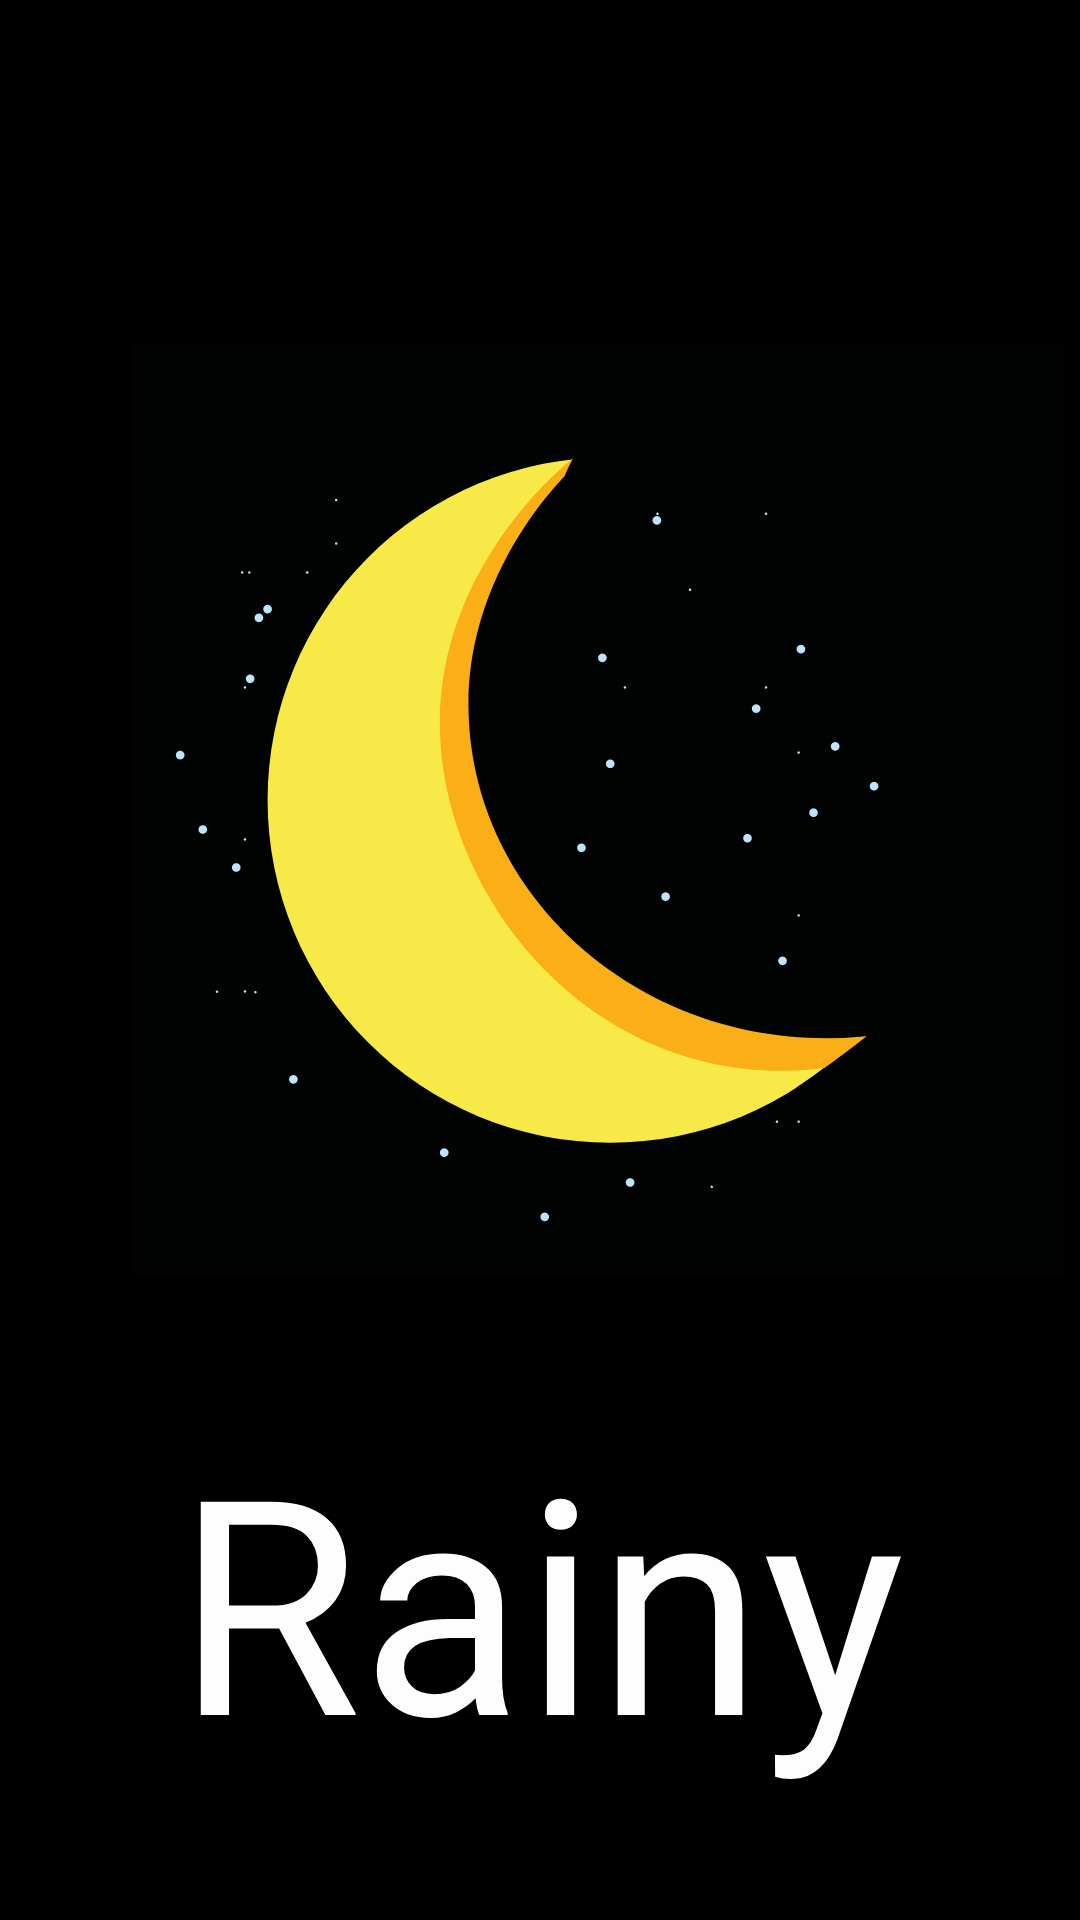

This screen was rendered from an Android layout file. Write that file and the resources it references.
<!-- AndroidManifest.xml: application theme Theme.Wea -->
<!-- res/layout/activity_loading.xml -->
<?xml version="1.0" encoding="utf-8"?>
<androidx.constraintlayout.widget.ConstraintLayout xmlns:android="http://schemas.android.com/apk/res/android"
    xmlns:app="http://schemas.android.com/apk/res-auto"
    xmlns:tools="http://schemas.android.com/tools"
    android:layout_width="match_parent"
    android:layout_height="match_parent"
    android:background="#000000">

    <ImageView
        android:id="@+id/imageView3"
        android:layout_width="595dp"
        android:layout_height="310dp"
        android:layout_marginBottom="100dp"
        app:layout_constraintBottom_toBottomOf="parent"
        app:layout_constraintEnd_toEndOf="parent"
        app:layout_constraintHorizontal_bias="0.421"
        app:layout_constraintStart_toStartOf="parent"
        app:layout_constraintTop_toTopOf="parent"
        app:srcCompat="@drawable/ic124"
        tools:srcCompat="@drawable/ic124" />

    <TextView
        android:id="@+id/textView8"
        android:layout_width="wrap_content"
        android:layout_height="wrap_content"
        android:fontFamily="@font/jolly_lodger"
        android:text="Rainy"
        android:textColor="#FDFDFD"
        android:textSize="100dp"
        app:layout_constraintBottom_toBottomOf="parent"
        app:layout_constraintEnd_toEndOf="parent"
        app:layout_constraintStart_toStartOf="parent"
        app:layout_constraintTop_toBottomOf="@+id/imageView3" />

</androidx.constraintlayout.widget.ConstraintLayout>
<!-- resources referenced by this layout -->
<resources>
  <!-- drawable ic124: vector/xml drawable (drawable, 7020 chars, omitted) -->
  <style name="Theme.Wea" parent="Theme.MaterialComponents.DayNight.DarkActionBar">
          
          <item name="colorPrimary">#191919</item>
          <item name="colorPrimaryVariant">#000000</item>
          <item name="colorOnPrimary">@color/white</item>
          
          <item name="colorSecondary">@color/teal_200</item>
          <item name="colorSecondaryVariant">@color/teal_700</item>
          <item name="colorOnSecondary">#000000</item>
  
          
          <item name="android:statusBarColor" tools:targetApi="l">?attr/colorPrimaryVariant</item>
          
      </style>
  <color name="white">#FFFFFFFF</color>
  <color name="teal_200">#FF03DAC5</color>
  <color name="teal_700">#FF018786</color>
</resources>
